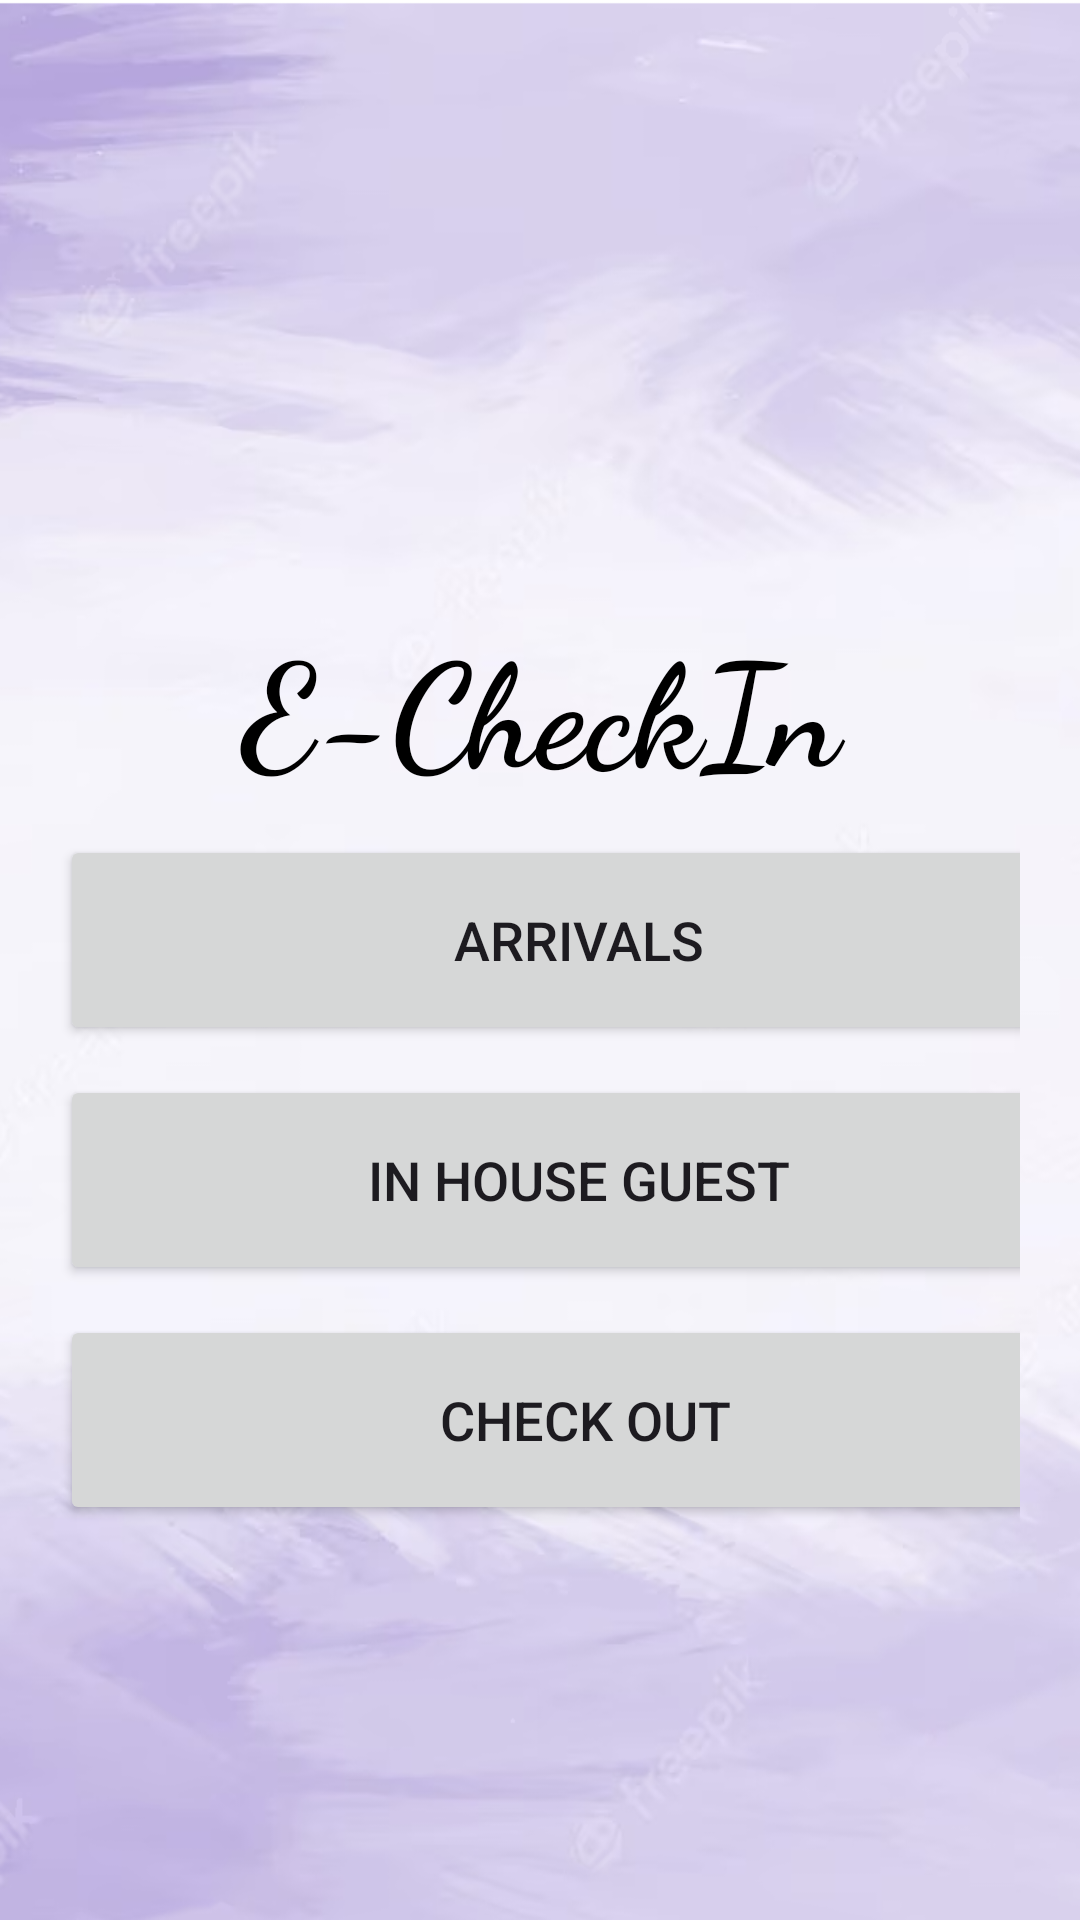

Write the Android layout XML for this screen, with the resource values it uses.
<!-- AndroidManifest.xml: application theme Theme.FypECheckIn -->
<!-- res/layout/activity_front_desk_hub.xml -->
<?xml version="1.0" encoding="utf-8"?>
<ScrollView
    xmlns:android="http://schemas.android.com/apk/res/android"
    xmlns:app="http://schemas.android.com/apk/res-auto"
    xmlns:tools="http://schemas.android.com/tools"
    android:layout_width="match_parent"
    android:layout_height="match_parent"
    android:background="@drawable/fypbg"
    android:orientation="vertical"
    tools:context=".frontDeskHub">

    <LinearLayout
        android:layout_width="match_parent"
        android:layout_height="wrap_content"
        android:orientation="vertical"
        android:layout_marginTop="180dp"
        android:padding="20dp">

        <TextView
            android:id="@+id/header"
            android:layout_width="match_parent"
            android:layout_height="wrap_content"
            android:layout_gravity="center"
            android:layout_marginTop="2dp"
            android:fontFamily="cursive"
            android:text="E-CheckIn"
            android:textAlignment="center"
            android:textAllCaps="false"
            android:textAppearance="@style/TextAppearance.AppCompat.Display1"
            android:textColor="#000000"
            android:textSize="48sp"
            android:textStyle="bold"
            android:typeface="normal" />

        <Button
            android:layout_width="350dp"
            android:layout_height="70dp"
            android:layout_marginTop="10dp"
            android:text="Arrivals "
            android:id="@+id/arrivalsBtnHH"
            android:textSize="18sp"
            app:cornerRadius = "30dp"/>
        <Button
            android:layout_width="350dp"
            android:layout_height="70dp"
            android:layout_marginTop="10dp"
            android:text="In House Guest "
            android:id="@+id/inHouseBtnHH"
            android:textSize="18sp"
            app:cornerRadius = "30dp"/>

        <Button
            android:layout_width="350dp"
            android:layout_height="70dp"
            android:layout_marginTop="10dp"
            android:text=" Check Out "
            android:id="@+id/checkOutBtnHH"
            android:textSize="18sp"
            app:cornerRadius = "30dp"/>

    </LinearLayout>

</ScrollView>
<!-- resources referenced by this layout -->
<resources>
  <!-- drawable fypbg: png bitmap (drawable, 294480 bytes) -->
  <style name="Theme.FypECheckIn" parent="Base.Theme.FypECheckIn" />
  <style name="Base.Theme.FypECheckIn" parent="Theme.Material3.DayNight.NoActionBar">
          
           <item name="colorPrimary">@color/lilac</item>
          <item name="colorPrimaryVariant">@color/lilac</item>
      </style>
  <color name="lilac">#8692F7</color>
</resources>
